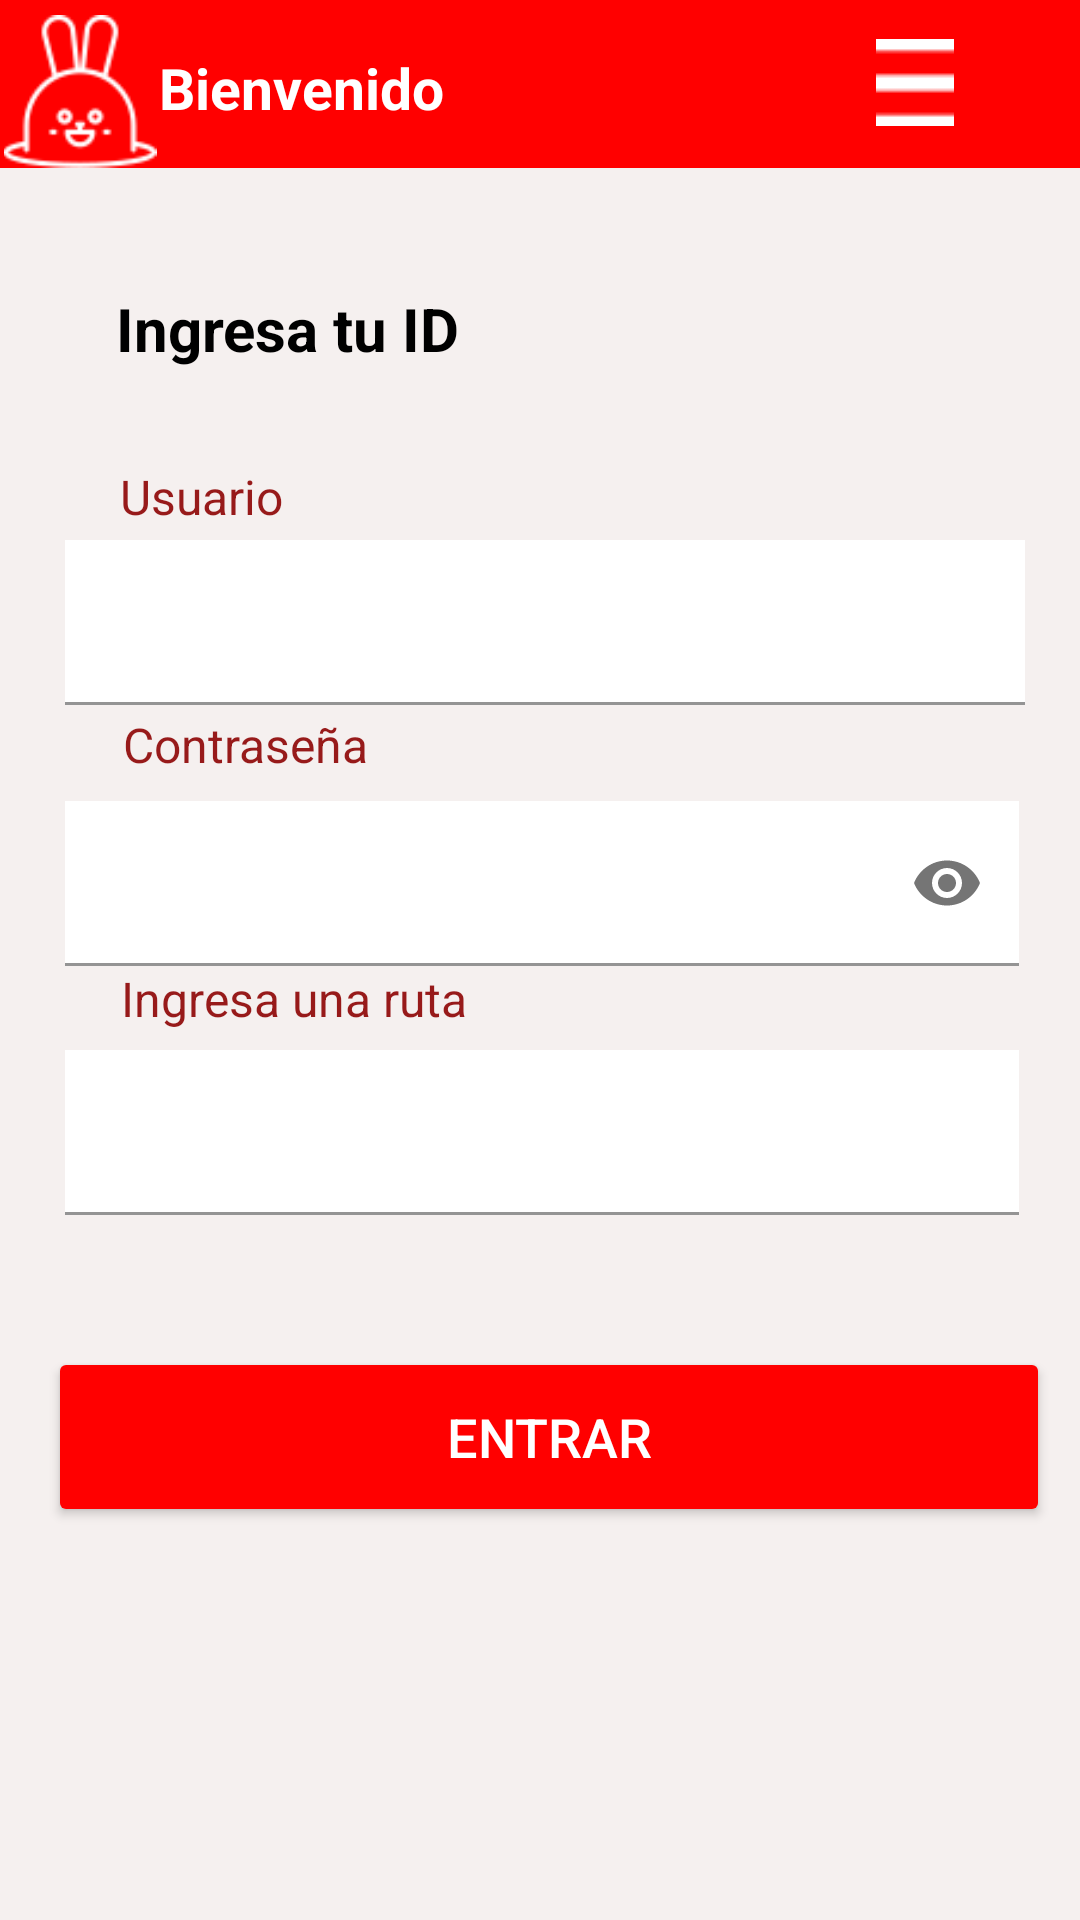

Layout XML and referenced resources for this Android screen:
<!-- AndroidManifest.xml: application theme Theme.Corrutinas -->
<!-- res/layout/activity_login.xml -->
<?xml version="1.0" encoding="utf-8"?>
<androidx.constraintlayout.widget.ConstraintLayout xmlns:android="http://schemas.android.com/apk/res/android"
    xmlns:app="http://schemas.android.com/apk/res-auto"
    xmlns:tools="http://schemas.android.com/tools"
    android:layout_width="match_parent"
    android:layout_height="match_parent"
    android:background="@color/fondo"
    tools:context=".main.presentation.activities.login">


    <androidx.appcompat.widget.Toolbar
        android:id="@+id/toolbar"
        android:layout_width="match_parent"
        android:layout_height="wrap_content"
        android:background="@color/rojo"
        android:minHeight="?attr/actionBarSize"
        tools:layout_editor_absoluteX="1dp"
        tools:layout_editor_absoluteY="-1dp"
        tools:ignore="MissingConstraints" />


    <ImageView
        android:id="@+id/iv_logo"
        android:layout_width="54dp"
        android:layout_height="51dp"
        app:layout_constraintBottom_toBottomOf="@+id/toolbar"
        app:layout_constraintEnd_toStartOf="@+id/tv_msjbar"
        app:layout_constraintHorizontal_bias="0.76"
        app:layout_constraintStart_toStartOf="@+id/toolbar"
        app:layout_constraintTop_toTopOf="parent"
        app:layout_constraintVertical_bias="1.0"
        app:srcCompat="@drawable/conejito"
        tools:ignore="MissingConstraints" />

    <TextView
        android:id="@+id/tv_msjbar"
        android:layout_width="wrap_content"
        android:layout_height="wrap_content"
        android:layout_marginEnd="212dp"
        android:text="@string/msj_bar"
        android:textColor="@color/white"
        android:textSize="19dp"
        android:textStyle="bold"
        app:layout_constraintBottom_toBottomOf="@+id/toolbar"
        app:layout_constraintEnd_toEndOf="parent"
        app:layout_constraintHorizontal_bias="1.0"
        app:layout_constraintStart_toStartOf="@+id/toolbar"
        app:layout_constraintTop_toTopOf="parent"
        app:layout_constraintVertical_bias="0.533"
        tools:ignore="MissingConstraints" />

    <ImageButton
        android:id="@+id/ib_menu"
        android:layout_width="26dp"
        android:layout_height="29dp"
        android:background="@color/rojo"
        app:layout_constraintBottom_toBottomOf="@+id/toolbar"
        app:layout_constraintEnd_toEndOf="parent"
        app:layout_constraintHorizontal_bias="0.774"
        app:layout_constraintStart_toEndOf="@+id/tv_msjbar"
        app:layout_constraintTop_toTopOf="parent"
        app:layout_constraintVertical_bias="0.481"
        app:srcCompat="@drawable/menu" />

    <TextView
        android:id="@+id/tv_id"
        android:layout_width="wrap_content"
        android:layout_height="wrap_content"
        android:layout_marginTop="40dp"
        android:text="@string/id"
        android:textColor="@color/black"
        android:textSize="20dp"
        android:textStyle="bold"
        app:layout_constraintBottom_toTopOf="@+id/ti_usuario"
        app:layout_constraintEnd_toEndOf="parent"
        app:layout_constraintHorizontal_bias="0.158"
        app:layout_constraintStart_toStartOf="parent"
        app:layout_constraintTop_toBottomOf="@+id/toolbar"
        app:layout_constraintVertical_bias="0.0"
        tools:ignore="MissingConstraints" />

    <TextView
        android:id="@+id/tv_user"
        android:layout_width="wrap_content"
        android:layout_height="wrap_content"
        android:layout_marginTop="28dp"
        android:text="@string/user"
        android:textColor="@color/textv"
        android:textSize="16dp"
        app:layout_constraintBottom_toTopOf="@+id/ti_usuario"
        app:layout_constraintEnd_toEndOf="parent"
        app:layout_constraintHorizontal_bias="0.131"
        app:layout_constraintStart_toStartOf="parent"
        app:layout_constraintTop_toBottomOf="@+id/tv_id"
        tools:ignore="MissingConstraints" />


    <com.google.android.material.textfield.TextInputLayout
        android:id="@+id/ti_usuario"
        android:layout_width="320dp"
        android:layout_height="55dp"
        android:layout_marginTop="124dp"
        android:background="@color/white"
        app:layout_constraintEnd_toEndOf="parent"
        app:layout_constraintHorizontal_bias="0.538"
        app:layout_constraintStart_toStartOf="parent"
        app:layout_constraintTop_toBottomOf="@+id/toolbar">

        <EditText
            android:id="@+id/et_usuario"
            android:layout_width="320dp"
            android:layout_height="55dp"
            android:background="@color/white"

            ></EditText>


    </com.google.android.material.textfield.TextInputLayout>

    <TextView
        android:id="@+id/tv_password"
        android:layout_width="wrap_content"
        android:layout_height="wrap_content"
        android:layout_marginBottom="8dp"
        android:text="@string/password"
        android:textColor="@color/textv"
        android:textSize="16dp"
        app:layout_constraintBottom_toTopOf="@+id/ti_password"
        app:layout_constraintEnd_toEndOf="parent"
        app:layout_constraintHorizontal_bias="0.148"
        app:layout_constraintStart_toStartOf="parent"
        tools:ignore="MissingConstraints" />

    <com.google.android.material.textfield.TextInputLayout
        android:id="@+id/ti_password"
        android:layout_width="320dp"
        android:layout_height="55dp"
        android:layout_marginTop="32dp"
        android:backgroundTint="@color/textv"
        app:layout_constraintEnd_toEndOf="parent"
        app:layout_constraintHorizontal_bias="0.538"
        app:layout_constraintStart_toStartOf="parent"
        app:layout_constraintTop_toBottomOf="@+id/ti_usuario"
        app:passwordToggleEnabled="true"
        tools:ignore="MissingConstraints">

        <EditText
            android:id="@+id/et_password"
            android:layout_width="318dp"
            android:layout_height="55dp"
            android:background="@color/white"
            android:inputType="textPassword"
            tools:ignore="MissingConstraints"
            tools:layout_editor_absoluteX="52dp"
            tools:layout_editor_absoluteY="249dp"></EditText>

    </com.google.android.material.textfield.TextInputLayout>

    <TextView
        android:id="@+id/tv_ruta"
        android:layout_width="wrap_content"
        android:layout_height="wrap_content"
        android:layout_marginBottom="16dp"
        android:text="@string/ruta"
        android:textColor="@color/textv"
        android:textSize="16dp"
        app:layout_constraintBottom_toTopOf="@+id/ti_ruta"
        app:layout_constraintEnd_toEndOf="parent"
        app:layout_constraintHorizontal_bias="0.165"
        app:layout_constraintStart_toStartOf="parent"
        app:layout_constraintTop_toBottomOf="@+id/ti_password"
        app:layout_constraintVertical_bias="0.0"
        tools:ignore="MissingConstraints" />

    <com.google.android.material.textfield.TextInputLayout
        android:id="@+id/ti_ruta"
        android:layout_width="320dp"
        android:layout_height="55dp"
        android:layout_marginTop="28dp"
        app:layout_constraintEnd_toEndOf="parent"
        app:layout_constraintHorizontal_bias="0.538"
        app:layout_constraintStart_toStartOf="parent"
        app:layout_constraintTop_toBottomOf="@+id/ti_password"
        tools:ignore="MissingConstraints">

        <EditText
            android:id="@+id/et_ruta"
            android:layout_width="318dp"
            android:layout_height="55dp"
            android:background="@color/white"
            android:inputType="text"
            android:textColor="@color/black"></EditText>

    </com.google.android.material.textfield.TextInputLayout>

    <Button
        android:id="@+id/btn_login"
        android:layout_width="334dp"
        android:layout_height="60dp"
        android:layout_marginTop="44dp"
        android:backgroundTint="@color/rojo"
        android:text="@string/btn_login"
        android:textColor="@color/white"
        android:textSize="18dp"
        app:cornerRadius="20dp"
        app:layout_constraintBottom_toBottomOf="parent"
        app:layout_constraintEnd_toEndOf="parent"
        app:layout_constraintHorizontal_bias="0.61"
        app:layout_constraintStart_toStartOf="parent"
        app:layout_constraintTop_toBottomOf="@+id/ti_ruta"
        app:layout_constraintVertical_bias="0.0"
        tools:ignore="MissingConstraints">

    </Button>




</androidx.constraintlayout.widget.ConstraintLayout>
<!-- resources referenced by this layout -->
<resources>
  <color name="black">#FF000000</color>
  <color name="fondo"> #F5F0EF</color>
  <color name="rojo">#FF0000</color>
  <color name="textv">#E88E0404</color>
  <color name="white">#FFFFFFFF</color>
  <!-- drawable conejito: png bitmap (drawable-v24, 3024 bytes) -->
  <!-- drawable menu: png bitmap (drawable, 732 bytes) -->
  <string name="btn_login">Entrar</string>
  <string name="id">Ingresa tu ID</string>
  <string name="msj_bar">Bienvenido</string>
  <string name="password">Contraseña</string>
  <string name="ruta">Ingresa una ruta</string>
  <string name="user">Usuario</string>
  <style name="Theme.Corrutinas" parent="Theme.MaterialComponents.DayNight.NoActionBar">
          
          <item name="colorPrimary">@color/rojo</item>
          <item name="colorPrimaryVariant">@color/rojo</item>
          <item name="colorOnPrimary">@color/white</item>
          
          <item name="colorSecondary">@color/verde</item>
          <item name="colorSecondaryVariant">@color/teal_700</item>
          <item name="colorOnSecondary">@color/black</item>
          
          <item name="android:statusBarColor" tools:targetApi="l">@color/rojo</item>
          
      </style>
  <color name="verde">#00CF91</color>
  <color name="teal_700">#FF018786</color>
</resources>
